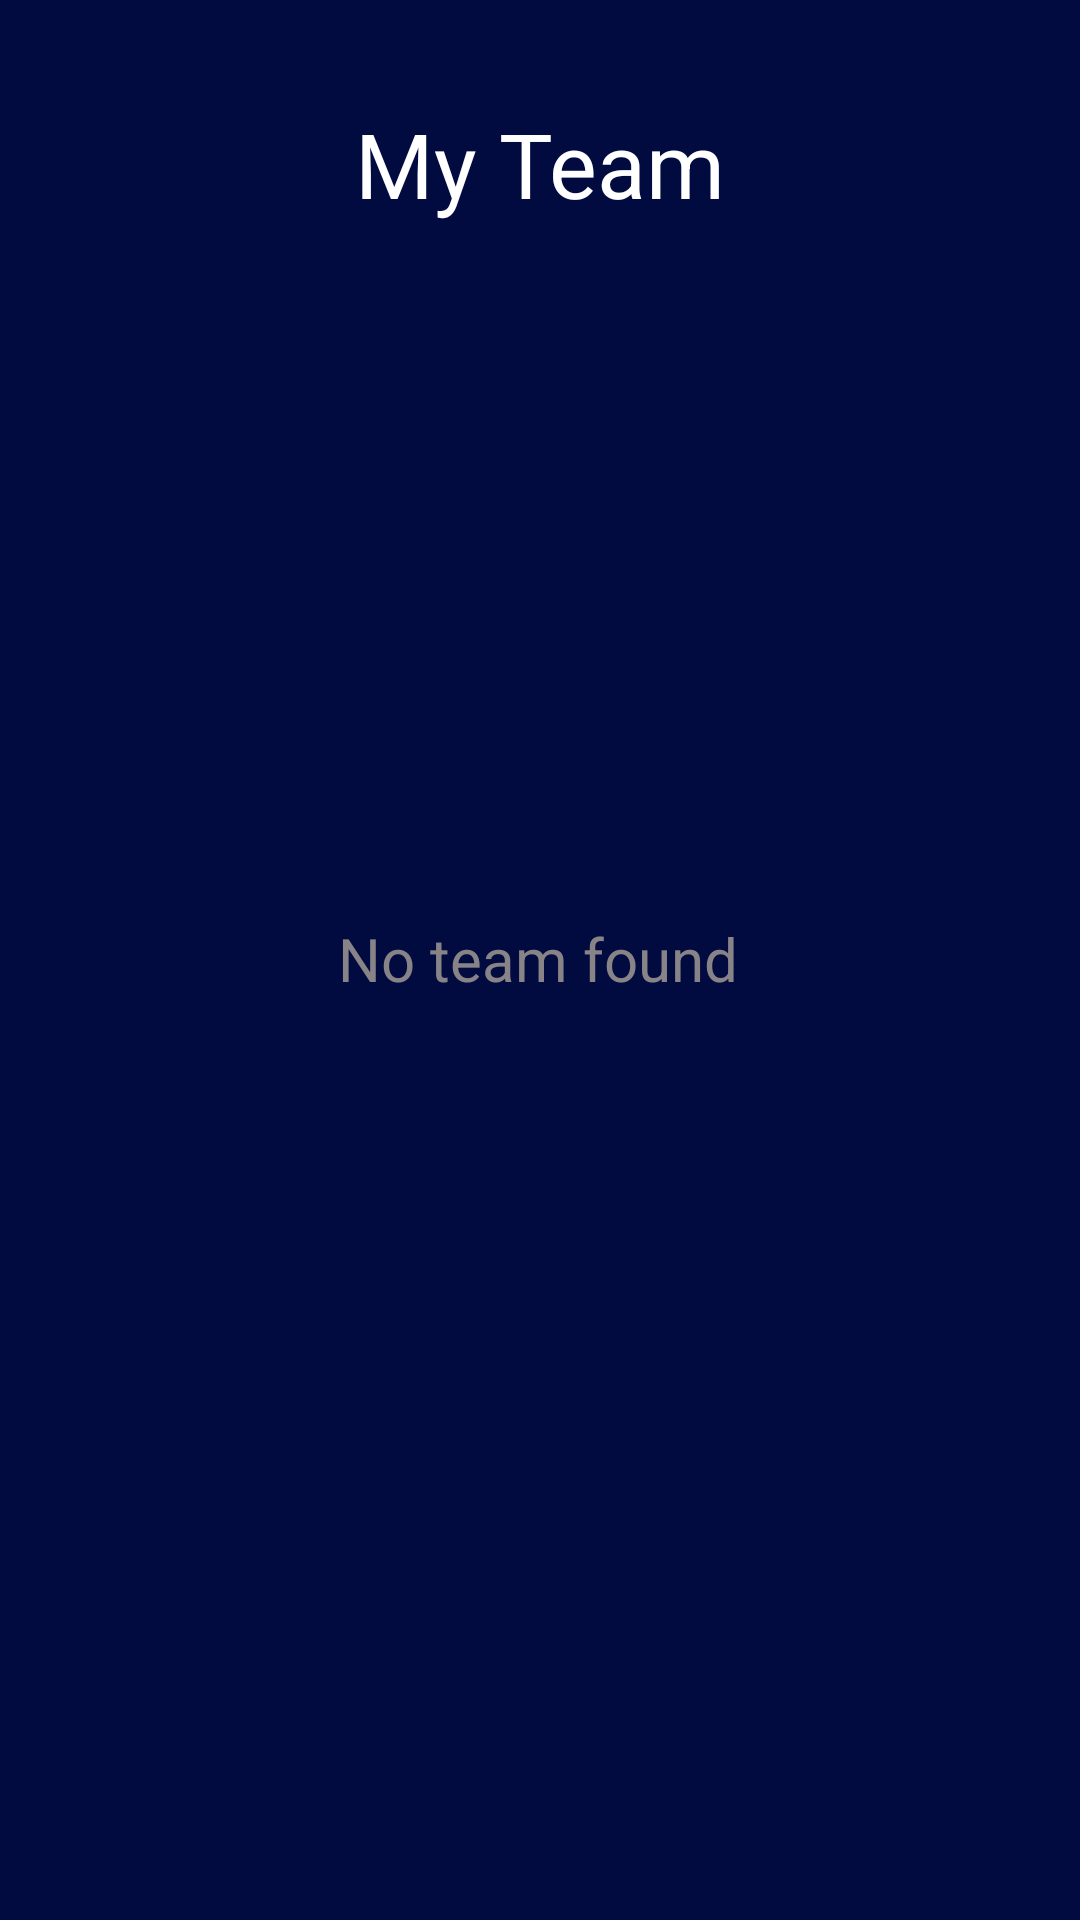

Produce the Android XML layout that renders to this screen, including the resource entries it uses.
<!-- AndroidManifest.xml: activity theme Theme.AppCompat.DayNight.NoActionBar -->
<!-- res/layout/activity_my_team.xml -->
<?xml version="1.0" encoding="utf-8"?>
<androidx.constraintlayout.widget.ConstraintLayout xmlns:android="http://schemas.android.com/apk/res/android"
    xmlns:app="http://schemas.android.com/apk/res-auto"
    xmlns:tools="http://schemas.android.com/tools"
    android:layout_width="match_parent"
    android:layout_height="match_parent"
    tools:context=".MyTeamActivity"
    android:background="@color/primary"
    android:theme="@style/Theme.AppCompat.DayNight.NoActionBar">

    <TextView
        android:id="@+id/textView3"
        android:layout_width="wrap_content"
        android:layout_height="wrap_content"
        android:text="My Team"
        android:textColor="@color/white"
        android:textSize="30dp"
        app:layout_constraintBottom_toBottomOf="parent"
        app:layout_constraintEnd_toEndOf="parent"
        app:layout_constraintStart_toStartOf="parent"
        app:layout_constraintTop_toTopOf="parent"
        app:layout_constraintVertical_bias="0.057" />


    <androidx.recyclerview.widget.RecyclerView
        android:layout_width="match_parent"
        android:layout_height="wrap_content"
        android:layout_margin="10dp"
        android:layout_marginEnd="20dp"
        android:padding="5dp"
        app:layout_constraintBottom_toBottomOf="parent"
        app:layout_constraintEnd_toEndOf="parent"
        app:layout_constraintTop_toBottomOf="@+id/textView3"
        app:layout_constraintVertical_bias="0.0"
        android:id="@+id/recycler_view_my_team"/>

    <TextView
        android:id="@+id/textView_no_teammate_found"
        android:layout_width="wrap_content"
        android:layout_height="wrap_content"
        android:text="No team found"
        android:textColor="@color/grey"
        android:textSize="20dp"
        app:layout_constraintBottom_toBottomOf="parent"
        app:layout_constraintEnd_toEndOf="parent"
        app:layout_constraintHorizontal_bias="0.497"
        app:layout_constraintStart_toStartOf="parent"
        app:layout_constraintTop_toTopOf="parent"
        app:layout_constraintVertical_bias="0.499" />

</androidx.constraintlayout.widget.ConstraintLayout>
<!-- resources referenced by this layout -->
<resources>
  <color name="grey">#FF878387</color>
  <color name="primary">#FF010B40</color>
  <color name="white">#FFFFFFFF</color>
</resources>
